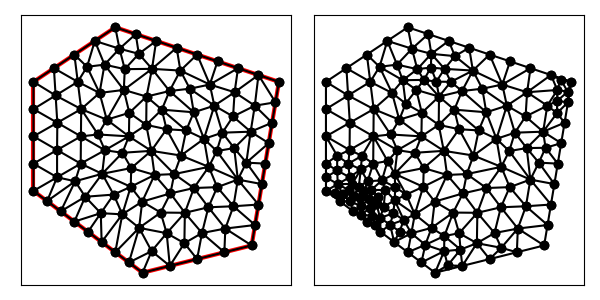

The table this chart was drawn from, first rows:
1.400000000000000000e+01, 1.200000000000000000e+01, 8.000000000000000000e+00, 1.400000000000000000e+01, 5.000000000000000000e+00, 1.200000000000000000e+01, 5.000000000000000000e+00, 8.000000000000000000e+00, 9.000000000000000000e+00, 5.000000000000000000e+00, 1.300000000000000000e+01, 6.000000000000000000e+00, 6.741071428571428825e+00, 1.000000000000000000e+01, 5.875000000000000000e+00, 1.050000000000000000e+01, 5.866071428571428825e+00, 9.500000000000000000e+00, 6.160714285714285587e+00, 1.000000000000000000e+01, 0.000000000000000000e+00, 4.581187013976765199e-01
1.400000000000000000e+01, 1.200000000000000000e+01, 8.000000000000000000e+00, 1.400000000000000000e+01, 5.000000000000000000e+00, 1.200000000000000000e+01, 5.000000000000000000e+00, 8.000000000000000000e+00, 9.000000000000000000e+00, 5.000000000000000000e+00, 1.300000000000000000e+01, 6.000000000000000000e+00, 6.625000000000000000e+00, 1.200000000000000000e+01, 6.500000000000000000e+00, 1.300000000000000000e+01, 5.750000000000000000e+00, 1.250000000000000000e+01, 6.291666666666666963e+00, 1.250000000000000000e+01, 1.000000000000000000e+00, 5.000000000000000000e-01
1.400000000000000000e+01, 1.200000000000000000e+01, 8.000000000000000000e+00, 1.400000000000000000e+01, 5.000000000000000000e+00, 1.200000000000000000e+01, 5.000000000000000000e+00, 8.000000000000000000e+00, 9.000000000000000000e+00, 5.000000000000000000e+00, 1.300000000000000000e+01, 6.000000000000000000e+00, 1.025000000000000000e+01, 1.325000000000000000e+01, 9.500000000000000000e+00, 1.350000000000000000e+01, 9.346830943267370628e+00, 1.247550918214471416e+01, 9.698943647755790209e+00, 1.307516972738157079e+01, 1.000000000000000000e+00, 2.574612036884659227e-01
1.400000000000000000e+01, 1.200000000000000000e+01, 8.000000000000000000e+00, 1.400000000000000000e+01, 5.000000000000000000e+00, 1.200000000000000000e+01, 5.000000000000000000e+00, 8.000000000000000000e+00, 9.000000000000000000e+00, 5.000000000000000000e+00, 1.300000000000000000e+01, 6.000000000000000000e+00, 5.000000000000000000e+00, 9.000000000000000000e+00, 5.866094440353460726e+00, 8.499960140306122014e+00, 5.866071428571428825e+00, 9.500000000000000000e+00, 5.577388622974962296e+00, 8.999986713435374597e+00, 1.000000000000000000e+00, 1.396511007815567640e-01
1.400000000000000000e+01, 1.200000000000000000e+01, 8.000000000000000000e+00, 1.400000000000000000e+01, 5.000000000000000000e+00, 1.200000000000000000e+01, 5.000000000000000000e+00, 8.000000000000000000e+00, 9.000000000000000000e+00, 5.000000000000000000e+00, 1.300000000000000000e+01, 6.000000000000000000e+00, 8.500000000000000000e+00, 1.000000000000000000e+01, 7.688633241758241255e+00, 1.061135817307692264e+01, 7.367423601615924689e+00, 1.006920444328475561e+01, 7.852018947791388648e+00, 1.022685420545389157e+01, 0.000000000000000000e+00, 4.841339844278482185e-01
1.400000000000000000e+01, 1.200000000000000000e+01, 8.000000000000000000e+00, 1.400000000000000000e+01, 5.000000000000000000e+00, 1.200000000000000000e+01, 5.000000000000000000e+00, 8.000000000000000000e+00, 9.000000000000000000e+00, 5.000000000000000000e+00, 1.300000000000000000e+01, 6.000000000000000000e+00, 5.812500000000000000e+00, 1.150000000000000000e+01, 6.750000000000000000e+00, 1.100000000000000000e+01, 6.625000000000000000e+00, 1.200000000000000000e+01, 6.395833333333333037e+00, 1.150000000000000000e+01, 0.000000000000000000e+00, 4.648519875128418466e-01
1.400000000000000000e+01, 1.200000000000000000e+01, 8.000000000000000000e+00, 1.400000000000000000e+01, 5.000000000000000000e+00, 1.200000000000000000e+01, 5.000000000000000000e+00, 8.000000000000000000e+00, 9.000000000000000000e+00, 5.000000000000000000e+00, 1.300000000000000000e+01, 6.000000000000000000e+00, 6.625000000000000000e+00, 1.200000000000000000e+01, 5.750000000000000000e+00, 1.250000000000000000e+01, 5.812500000000000000e+00, 1.150000000000000000e+01, 6.062500000000000000e+00, 1.200000000000000000e+01, 1.000000000000000000e+00, 4.648519875128418466e-01
1.400000000000000000e+01, 1.200000000000000000e+01, 8.000000000000000000e+00, 1.400000000000000000e+01, 5.000000000000000000e+00, 1.200000000000000000e+01, 5.000000000000000000e+00, 8.000000000000000000e+00, 9.000000000000000000e+00, 5.000000000000000000e+00, 1.300000000000000000e+01, 6.000000000000000000e+00, 7.605769230769230838e+00, 1.263040865384615330e+01, 6.964318947181850739e+00, 1.255022736839773145e+01, 7.423076923076923350e+00, 1.159194711538461497e+01, 7.331055033676001642e+00, 1.225752771254283324e+01, 0.000000000000000000e+00, 4.576592593172986168e-01
1.400000000000000000e+01, 1.200000000000000000e+01, 8.000000000000000000e+00, 1.400000000000000000e+01, 5.000000000000000000e+00, 1.200000000000000000e+01, 5.000000000000000000e+00, 8.000000000000000000e+00, 9.000000000000000000e+00, 5.000000000000000000e+00, 1.300000000000000000e+01, 6.000000000000000000e+00, 1.040868099498217347e+01, 9.296875424020040413e+00, 1.016284989115755444e+01, 8.617208180099170889e+00, 1.142854992390057767e+01, 8.882018544587158004e+00, 1.066669360334676675e+01, 8.932034049568789769e+00, 0.000000000000000000e+00, 5.000000000000000000e-01
1.400000000000000000e+01, 1.200000000000000000e+01, 8.000000000000000000e+00, 1.400000000000000000e+01, 5.000000000000000000e+00, 1.200000000000000000e+01, 5.000000000000000000e+00, 8.000000000000000000e+00, 9.000000000000000000e+00, 5.000000000000000000e+00, 1.300000000000000000e+01, 6.000000000000000000e+00, 1.100000000000000000e+01, 1.300000000000000000e+01, 1.038738356105764638e+01, 1.241215068317293735e+01, 1.146679869319080147e+01, 1.190039607957240619e+01, 1.095139408474948262e+01, 1.243751558758178000e+01, 1.000000000000000000e+00, 5.000000000000000000e-01
1.400000000000000000e+01, 1.200000000000000000e+01, 8.000000000000000000e+00, 1.400000000000000000e+01, 5.000000000000000000e+00, 1.200000000000000000e+01, 5.000000000000000000e+00, 8.000000000000000000e+00, 9.000000000000000000e+00, 5.000000000000000000e+00, 1.300000000000000000e+01, 6.000000000000000000e+00, 7.423076923076923350e+00, 1.159194711538461497e+01, 6.625000000000000000e+00, 1.200000000000000000e+01, 6.750000000000000000e+00, 1.100000000000000000e+01, 6.932692307692307487e+00, 1.153064903846153832e+01, 0.000000000000000000e+00, 5.000000000000000000e-01
1.400000000000000000e+01, 1.200000000000000000e+01, 8.000000000000000000e+00, 1.400000000000000000e+01, 5.000000000000000000e+00, 1.200000000000000000e+01, 5.000000000000000000e+00, 8.000000000000000000e+00, 9.000000000000000000e+00, 5.000000000000000000e+00, 1.300000000000000000e+01, 6.000000000000000000e+00, 6.625000000000000000e+00, 1.200000000000000000e+01, 6.964318947181850739e+00, 1.255022736839773145e+01, 6.500000000000000000e+00, 1.300000000000000000e+01, 6.696439649060617505e+00, 1.251674245613257597e+01, 1.000000000000000000e+00, 4.576592593172986168e-01
1.400000000000000000e+01, 1.200000000000000000e+01, 8.000000000000000000e+00, 1.400000000000000000e+01, 5.000000000000000000e+00, 1.200000000000000000e+01, 5.000000000000000000e+00, 8.000000000000000000e+00, 9.000000000000000000e+00, 5.000000000000000000e+00, 1.300000000000000000e+01, 6.000000000000000000e+00, 7.688633241758241255e+00, 1.061135817307692264e+01, 8.312500000000000000e+00, 1.170312500000000000e+01, 7.423076923076923350e+00, 1.159194711538461497e+01, 7.808070054945054572e+00, 1.130214342948717920e+01, 0.000000000000000000e+00, 4.503895642636377428e-01
1.400000000000000000e+01, 1.200000000000000000e+01, 8.000000000000000000e+00, 1.400000000000000000e+01, 5.000000000000000000e+00, 1.200000000000000000e+01, 5.000000000000000000e+00, 8.000000000000000000e+00, 9.000000000000000000e+00, 5.000000000000000000e+00, 1.300000000000000000e+01, 6.000000000000000000e+00, 5.812500000000000000e+00, 1.150000000000000000e+01, 5.750000000000000000e+00, 1.250000000000000000e+01, 5.000000000000000000e+00, 1.200000000000000000e+01, 5.520833333333333037e+00, 1.200000000000000000e+01, 1.000000000000000000e+00, 4.648519875128418466e-01
1.400000000000000000e+01, 1.200000000000000000e+01, 8.000000000000000000e+00, 1.400000000000000000e+01, 5.000000000000000000e+00, 1.200000000000000000e+01, 5.000000000000000000e+00, 8.000000000000000000e+00, 9.000000000000000000e+00, 5.000000000000000000e+00, 1.300000000000000000e+01, 6.000000000000000000e+00, 8.261270572281402380e+00, 9.397998333343569044e+00, 7.519213219473006582e+00, 8.627070070800662904e+00, 8.585138937704334339e+00, 8.837189071477961733e+00, 8.121874243152914730e+00, 8.954085825207398486e+00, 0.000000000000000000e+00, 4.046726772672126771e-01
1.400000000000000000e+01, 1.200000000000000000e+01, 8.000000000000000000e+00, 1.400000000000000000e+01, 5.000000000000000000e+00, 1.200000000000000000e+01, 5.000000000000000000e+00, 8.000000000000000000e+00, 9.000000000000000000e+00, 5.000000000000000000e+00, 1.300000000000000000e+01, 6.000000000000000000e+00, 8.500000000000000000e+00, 1.000000000000000000e+01, 7.367423601615924689e+00, 1.006920444328475561e+01, 7.620535714285714413e+00, 9.492107780612244028e+00, 7.829319771967213626e+00, 9.853770741298999880e+00, 0.000000000000000000e+00, 4.841339844278482185e-01
1.400000000000000000e+01, 1.200000000000000000e+01, 8.000000000000000000e+00, 1.400000000000000000e+01, 5.000000000000000000e+00, 1.200000000000000000e+01, 5.000000000000000000e+00, 8.000000000000000000e+00, 9.000000000000000000e+00, 5.000000000000000000e+00, 1.300000000000000000e+01, 6.000000000000000000e+00, 8.514625364869504054e+00, 1.086349373282967079e+01, 8.312500000000000000e+00, 1.170312500000000000e+01, 7.688633241758241255e+00, 1.061135817307692264e+01, 8.171919535542579993e+00, 1.105932563530219603e+01, 0.000000000000000000e+00, 4.503895642636377428e-01
1.400000000000000000e+01, 1.200000000000000000e+01, 8.000000000000000000e+00, 1.400000000000000000e+01, 5.000000000000000000e+00, 1.200000000000000000e+01, 5.000000000000000000e+00, 8.000000000000000000e+00, 9.000000000000000000e+00, 5.000000000000000000e+00, 1.300000000000000000e+01, 6.000000000000000000e+00, 5.875000000000000000e+00, 1.050000000000000000e+01, 6.750000000000000000e+00, 1.100000000000000000e+01, 5.812500000000000000e+00, 1.150000000000000000e+01, 6.145833333333333037e+00, 1.100000000000000000e+01, 0.000000000000000000e+00, 4.648519875128418466e-01
1.400000000000000000e+01, 1.200000000000000000e+01, 8.000000000000000000e+00, 1.400000000000000000e+01, 5.000000000000000000e+00, 1.200000000000000000e+01, 5.000000000000000000e+00, 8.000000000000000000e+00, 9.000000000000000000e+00, 5.000000000000000000e+00, 1.300000000000000000e+01, 6.000000000000000000e+00, 8.348965960761001170e+00, 1.246387743104662071e+01, 8.154650069231282217e+00, 1.321395020769384665e+01, 7.605769230769230838e+00, 1.263040865384615330e+01, 8.036461753587170520e+00, 1.276941209752887296e+01, 0.000000000000000000e+00, 5.000000000000000000e-01
1.400000000000000000e+01, 1.200000000000000000e+01, 8.000000000000000000e+00, 1.400000000000000000e+01, 5.000000000000000000e+00, 1.200000000000000000e+01, 5.000000000000000000e+00, 8.000000000000000000e+00, 9.000000000000000000e+00, 5.000000000000000000e+00, 1.300000000000000000e+01, 6.000000000000000000e+00, 5.000000000000000000e+00, 1.000000000000000000e+01, 5.866071428571428825e+00, 9.500000000000000000e+00, 5.875000000000000000e+00, 1.050000000000000000e+01, 5.580357142857143238e+00, 1.000000000000000000e+01, 1.000000000000000000e+00, 4.581187013976765199e-01
1.400000000000000000e+01, 1.200000000000000000e+01, 8.000000000000000000e+00, 1.400000000000000000e+01, 5.000000000000000000e+00, 1.200000000000000000e+01, 5.000000000000000000e+00, 8.000000000000000000e+00, 9.000000000000000000e+00, 5.000000000000000000e+00, 1.300000000000000000e+01, 6.000000000000000000e+00, 5.000000000000000000e+00, 1.100000000000000000e+01, 5.000000000000000000e+00, 1.000000000000000000e+01, 5.875000000000000000e+00, 1.050000000000000000e+01, 5.291666666666666963e+00, 1.050000000000000000e+01, 1.000000000000000000e+00, 5.000000000000000000e-01
1.400000000000000000e+01, 1.200000000000000000e+01, 8.000000000000000000e+00, 1.400000000000000000e+01, 5.000000000000000000e+00, 1.200000000000000000e+01, 5.000000000000000000e+00, 8.000000000000000000e+00, 9.000000000000000000e+00, 5.000000000000000000e+00, 1.300000000000000000e+01, 6.000000000000000000e+00, 5.000000000000000000e+00, 1.100000000000000000e+01, 5.875000000000000000e+00, 1.050000000000000000e+01, 5.812500000000000000e+00, 1.150000000000000000e+01, 5.562500000000000000e+00, 1.100000000000000000e+01, 1.000000000000000000e+00, 4.648519875128418466e-01
1.400000000000000000e+01, 1.200000000000000000e+01, 8.000000000000000000e+00, 1.400000000000000000e+01, 5.000000000000000000e+00, 1.200000000000000000e+01, 5.000000000000000000e+00, 8.000000000000000000e+00, 9.000000000000000000e+00, 5.000000000000000000e+00, 1.300000000000000000e+01, 6.000000000000000000e+00, 5.000000000000000000e+00, 1.200000000000000000e+01, 5.000000000000000000e+00, 1.100000000000000000e+01, 5.812500000000000000e+00, 1.150000000000000000e+01, 5.270833333333333037e+00, 1.150000000000000000e+01, 1.000000000000000000e+00, 4.648519875128418466e-01
1.400000000000000000e+01, 1.200000000000000000e+01, 8.000000000000000000e+00, 1.400000000000000000e+01, 5.000000000000000000e+00, 1.200000000000000000e+01, 5.000000000000000000e+00, 8.000000000000000000e+00, 9.000000000000000000e+00, 5.000000000000000000e+00, 1.300000000000000000e+01, 6.000000000000000000e+00, 8.862963944353579038e+00, 1.302590954801177325e+01, 8.348965960761001170e+00, 1.246387743104662071e+01, 9.346830943267370628e+00, 1.247550918214471416e+01, 8.852920282793983020e+00, 1.265509872040103545e+01, 0.000000000000000000e+00, 2.574612036884659227e-01
1.400000000000000000e+01, 1.200000000000000000e+01, 8.000000000000000000e+00, 1.400000000000000000e+01, 5.000000000000000000e+00, 1.200000000000000000e+01, 5.000000000000000000e+00, 8.000000000000000000e+00, 9.000000000000000000e+00, 5.000000000000000000e+00, 1.300000000000000000e+01, 6.000000000000000000e+00, 6.500000000000000000e+00, 1.300000000000000000e+01, 6.964318947181850739e+00, 1.255022736839773145e+01, 7.250000000000000000e+00, 1.350000000000000000e+01, 6.904772982393950542e+00, 1.301674245613257597e+01, 1.000000000000000000e+00, 4.576592593172986168e-01
1.400000000000000000e+01, 1.200000000000000000e+01, 8.000000000000000000e+00, 1.400000000000000000e+01, 5.000000000000000000e+00, 1.200000000000000000e+01, 5.000000000000000000e+00, 8.000000000000000000e+00, 9.000000000000000000e+00, 5.000000000000000000e+00, 1.300000000000000000e+01, 6.000000000000000000e+00, 7.688633241758241255e+00, 1.061135817307692264e+01, 7.423076923076923350e+00, 1.159194711538461497e+01, 6.750000000000000000e+00, 1.100000000000000000e+01, 7.287236721611722423e+00, 1.106776842948717920e+01, 0.000000000000000000e+00, 5.000000000000000000e-01
1.400000000000000000e+01, 1.200000000000000000e+01, 8.000000000000000000e+00, 1.400000000000000000e+01, 5.000000000000000000e+00, 1.200000000000000000e+01, 5.000000000000000000e+00, 8.000000000000000000e+00, 9.000000000000000000e+00, 5.000000000000000000e+00, 1.300000000000000000e+01, 6.000000000000000000e+00, 7.605769230769230838e+00, 1.263040865384615330e+01, 7.423076923076923350e+00, 1.159194711538461497e+01, 8.312500000000000000e+00, 1.170312500000000000e+01, 7.780448717948718063e+00, 1.197516025641025550e+01, 0.000000000000000000e+00, 4.503895642636377428e-01
1.400000000000000000e+01, 1.200000000000000000e+01, 8.000000000000000000e+00, 1.400000000000000000e+01, 5.000000000000000000e+00, 1.200000000000000000e+01, 5.000000000000000000e+00, 8.000000000000000000e+00, 9.000000000000000000e+00, 5.000000000000000000e+00, 1.300000000000000000e+01, 6.000000000000000000e+00, 6.741071428571428825e+00, 1.000000000000000000e+01, 6.750000000000000000e+00, 1.100000000000000000e+01, 5.875000000000000000e+00, 1.050000000000000000e+01, 6.455357142857143238e+00, 1.050000000000000000e+01, 0.000000000000000000e+00, 5.000000000000000000e-01
1.400000000000000000e+01, 1.200000000000000000e+01, 8.000000000000000000e+00, 1.400000000000000000e+01, 5.000000000000000000e+00, 1.200000000000000000e+01, 5.000000000000000000e+00, 8.000000000000000000e+00, 9.000000000000000000e+00, 5.000000000000000000e+00, 1.300000000000000000e+01, 6.000000000000000000e+00, 7.688633241758241255e+00, 1.061135817307692264e+01, 8.500000000000000000e+00, 1.000000000000000000e+01, 8.514625364869504054e+00, 1.086349373282967079e+01, 8.234419535542579993e+00, 1.049161730196886388e+01, 0.000000000000000000e+00, 5.000000000000000000e-01
1.400000000000000000e+01, 1.200000000000000000e+01, 8.000000000000000000e+00, 1.400000000000000000e+01, 5.000000000000000000e+00, 1.200000000000000000e+01, 5.000000000000000000e+00, 8.000000000000000000e+00, 9.000000000000000000e+00, 5.000000000000000000e+00, 1.300000000000000000e+01, 6.000000000000000000e+00, 5.866094440353460726e+00, 8.499960140306122014e+00, 5.000000000000000000e+00, 9.000000000000000000e+00, 5.000000000000000000e+00, 8.000000000000000000e+00, 5.288698146784486909e+00, 8.499986713435374597e+00, 1.000000000000000000e+00, 1.396511007815567640e-01
1.400000000000000000e+01, 1.200000000000000000e+01, 8.000000000000000000e+00, 1.400000000000000000e+01, 5.000000000000000000e+00, 1.200000000000000000e+01, 5.000000000000000000e+00, 8.000000000000000000e+00, 9.000000000000000000e+00, 5.000000000000000000e+00, 1.300000000000000000e+01, 6.000000000000000000e+00, 6.741071428571428825e+00, 1.000000000000000000e+01, 5.866071428571428825e+00, 9.500000000000000000e+00, 6.732142857142856762e+00, 9.000000000000000000e+00, 6.446428571428572063e+00, 9.500000000000000000e+00, 0.000000000000000000e+00, 3.105660989347567291e-01
1.400000000000000000e+01, 1.200000000000000000e+01, 8.000000000000000000e+00, 1.400000000000000000e+01, 5.000000000000000000e+00, 1.200000000000000000e+01, 5.000000000000000000e+00, 8.000000000000000000e+00, 9.000000000000000000e+00, 5.000000000000000000e+00, 1.300000000000000000e+01, 6.000000000000000000e+00, 6.741071428571428825e+00, 1.000000000000000000e+01, 6.732142857142856762e+00, 9.000000000000000000e+00, 7.620535714285714413e+00, 9.492107780612244028e+00, 7.031250000000000000e+00, 9.497369260204081343e+00, 0.000000000000000000e+00, 3.105660989347567291e-01
1.400000000000000000e+01, 1.200000000000000000e+01, 8.000000000000000000e+00, 1.400000000000000000e+01, 5.000000000000000000e+00, 1.200000000000000000e+01, 5.000000000000000000e+00, 8.000000000000000000e+00, 9.000000000000000000e+00, 5.000000000000000000e+00, 1.300000000000000000e+01, 6.000000000000000000e+00, 6.750000000000000000e+00, 1.100000000000000000e+01, 6.741071428571428825e+00, 1.000000000000000000e+01, 7.367423601615924689e+00, 1.006920444328475561e+01, 6.952831676729117838e+00, 1.035640148109491854e+01, 0.000000000000000000e+00, 4.841339844278482185e-01
1.400000000000000000e+01, 1.200000000000000000e+01, 8.000000000000000000e+00, 1.400000000000000000e+01, 5.000000000000000000e+00, 1.200000000000000000e+01, 5.000000000000000000e+00, 8.000000000000000000e+00, 9.000000000000000000e+00, 5.000000000000000000e+00, 1.300000000000000000e+01, 6.000000000000000000e+00, 7.423076923076923350e+00, 1.159194711538461497e+01, 6.964318947181850739e+00, 1.255022736839773145e+01, 6.625000000000000000e+00, 1.200000000000000000e+01, 7.004131956752924992e+00, 1.204739149459411607e+01, 0.000000000000000000e+00, 4.576592593172986168e-01
1.400000000000000000e+01, 1.200000000000000000e+01, 8.000000000000000000e+00, 1.400000000000000000e+01, 5.000000000000000000e+00, 1.200000000000000000e+01, 5.000000000000000000e+00, 8.000000000000000000e+00, 9.000000000000000000e+00, 5.000000000000000000e+00, 1.300000000000000000e+01, 6.000000000000000000e+00, 7.250000000000000000e+00, 1.350000000000000000e+01, 6.964318947181850739e+00, 1.255022736839773145e+01, 7.605769230769230838e+00, 1.263040865384615330e+01, 7.273362725983694155e+00, 1.289354534074796277e+01, 1.000000000000000000e+00, 4.576592593172986168e-01
1.400000000000000000e+01, 1.200000000000000000e+01, 8.000000000000000000e+00, 1.400000000000000000e+01, 5.000000000000000000e+00, 1.200000000000000000e+01, 5.000000000000000000e+00, 8.000000000000000000e+00, 9.000000000000000000e+00, 5.000000000000000000e+00, 1.300000000000000000e+01, 6.000000000000000000e+00, 9.134646542241689815e+00, 1.042112144292206288e+01, 9.706798500230899407e+00, 1.098019949556169728e+01, 9.145216871741231657e+00, 1.145944128974145038e+01, 9.328887304737939701e+00, 1.095358740940840470e+01, 0.000000000000000000e+00, 5.000000000000000000e-01
1.400000000000000000e+01, 1.200000000000000000e+01, 8.000000000000000000e+00, 1.400000000000000000e+01, 5.000000000000000000e+00, 1.200000000000000000e+01, 5.000000000000000000e+00, 8.000000000000000000e+00, 9.000000000000000000e+00, 5.000000000000000000e+00, 1.300000000000000000e+01, 6.000000000000000000e+00, 8.312500000000000000e+00, 1.170312500000000000e+01, 9.145216871741231657e+00, 1.145944128974145038e+01, 9.346830943267370628e+00, 1.247550918214471416e+01, 8.934849271669534687e+00, 1.187935849062871974e+01, 0.000000000000000000e+00, 2.574612036884659227e-01
1.400000000000000000e+01, 1.200000000000000000e+01, 8.000000000000000000e+00, 1.400000000000000000e+01, 5.000000000000000000e+00, 1.200000000000000000e+01, 5.000000000000000000e+00, 8.000000000000000000e+00, 9.000000000000000000e+00, 5.000000000000000000e+00, 1.300000000000000000e+01, 6.000000000000000000e+00, 8.154650069231282217e+00, 1.321395020769384665e+01, 7.250000000000000000e+00, 1.350000000000000000e+01, 7.605769230769230838e+00, 1.263040865384615330e+01, 7.670139766666838277e+00, 1.311478628718000117e+01, 1.000000000000000000e+00, 5.000000000000000000e-01
1.400000000000000000e+01, 1.200000000000000000e+01, 8.000000000000000000e+00, 1.400000000000000000e+01, 5.000000000000000000e+00, 1.200000000000000000e+01, 5.000000000000000000e+00, 8.000000000000000000e+00, 9.000000000000000000e+00, 5.000000000000000000e+00, 1.300000000000000000e+01, 6.000000000000000000e+00, 8.312500000000000000e+00, 1.170312500000000000e+01, 8.514625364869504054e+00, 1.086349373282967079e+01, 9.145216871741231657e+00, 1.145944128974145038e+01, 8.657447412203579162e+00, 1.134202000752370765e+01, 0.000000000000000000e+00, 4.503895642636377428e-01
1.400000000000000000e+01, 1.200000000000000000e+01, 8.000000000000000000e+00, 1.400000000000000000e+01, 5.000000000000000000e+00, 1.200000000000000000e+01, 5.000000000000000000e+00, 8.000000000000000000e+00, 9.000000000000000000e+00, 5.000000000000000000e+00, 1.300000000000000000e+01, 6.000000000000000000e+00, 9.706798500230899407e+00, 1.098019949556169728e+01, 9.988758820272682470e+00, 1.166250807726624572e+01, 9.145216871741231657e+00, 1.145944128974145038e+01, 9.613591397414937845e+00, 1.136738295418979838e+01, 0.000000000000000000e+00, 4.571125431999235600e-01
1.400000000000000000e+01, 1.200000000000000000e+01, 8.000000000000000000e+00, 1.400000000000000000e+01, 5.000000000000000000e+00, 1.200000000000000000e+01, 5.000000000000000000e+00, 8.000000000000000000e+00, 9.000000000000000000e+00, 5.000000000000000000e+00, 1.300000000000000000e+01, 6.000000000000000000e+00, 1.375000000000000000e+01, 1.050000000000000000e+01, 1.311614118684587282e+01, 1.112462011612535662e+01, 1.296387336800597012e+01, 1.017181951411816421e+01, 1.327667151828394765e+01, 1.059881321008117361e+01, 0.000000000000000000e+00, 2.803891379157590902e-01
1.400000000000000000e+01, 1.200000000000000000e+01, 8.000000000000000000e+00, 1.400000000000000000e+01, 5.000000000000000000e+00, 1.200000000000000000e+01, 5.000000000000000000e+00, 8.000000000000000000e+00, 9.000000000000000000e+00, 5.000000000000000000e+00, 1.300000000000000000e+01, 6.000000000000000000e+00, 1.311614118684587282e+01, 1.112462011612535662e+01, 1.325000000000000000e+01, 1.225000000000000000e+01, 1.237541049260116210e+01, 1.161781918656787127e+01, 1.291385055981567831e+01, 1.166414643423107655e+01, 1.000000000000000000e+00, 5.000000000000000000e-01
1.400000000000000000e+01, 1.200000000000000000e+01, 8.000000000000000000e+00, 1.400000000000000000e+01, 5.000000000000000000e+00, 1.200000000000000000e+01, 5.000000000000000000e+00, 8.000000000000000000e+00, 9.000000000000000000e+00, 5.000000000000000000e+00, 1.300000000000000000e+01, 6.000000000000000000e+00, 9.134646542241689815e+00, 1.042112144292206288e+01, 8.514625364869504054e+00, 1.086349373282967079e+01, 8.500000000000000000e+00, 1.000000000000000000e+01, 8.716423969037064623e+00, 1.042820505858391122e+01, 0.000000000000000000e+00, 5.000000000000000000e-01
1.400000000000000000e+01, 1.200000000000000000e+01, 8.000000000000000000e+00, 1.400000000000000000e+01, 5.000000000000000000e+00, 1.200000000000000000e+01, 5.000000000000000000e+00, 8.000000000000000000e+00, 9.000000000000000000e+00, 5.000000000000000000e+00, 1.300000000000000000e+01, 6.000000000000000000e+00, 9.346830943267370628e+00, 1.247550918214471416e+01, 9.145216871741231657e+00, 1.145944128974145038e+01, 9.988758820272682470e+00, 1.166250807726624572e+01, 9.493602211760428844e+00, 1.186581951638413557e+01, 0.000000000000000000e+00, 2.574612036884659227e-01
1.400000000000000000e+01, 1.200000000000000000e+01, 8.000000000000000000e+00, 1.400000000000000000e+01, 5.000000000000000000e+00, 1.200000000000000000e+01, 5.000000000000000000e+00, 8.000000000000000000e+00, 9.000000000000000000e+00, 5.000000000000000000e+00, 1.300000000000000000e+01, 6.000000000000000000e+00, 7.620535714285714413e+00, 9.492107780612244028e+00, 8.261270572281402380e+00, 9.397998333343569044e+00, 8.500000000000000000e+00, 1.000000000000000000e+01, 8.127268762189038043e+00, 9.630035371318603765e+00, 0.000000000000000000e+00, 4.600213415951252549e-01
1.400000000000000000e+01, 1.200000000000000000e+01, 8.000000000000000000e+00, 1.400000000000000000e+01, 5.000000000000000000e+00, 1.200000000000000000e+01, 5.000000000000000000e+00, 8.000000000000000000e+00, 9.000000000000000000e+00, 5.000000000000000000e+00, 1.300000000000000000e+01, 6.000000000000000000e+00, 1.163294892935577174e+01, 1.112535968564939992e+01, 1.237541049260116210e+01, 1.161781918656787127e+01, 1.146679869319080147e+01, 1.190039607957240619e+01, 1.182505270504924511e+01, 1.154785831726322520e+01, 0.000000000000000000e+00, 5.000000000000000000e-01
1.400000000000000000e+01, 1.200000000000000000e+01, 8.000000000000000000e+00, 1.400000000000000000e+01, 5.000000000000000000e+00, 1.200000000000000000e+01, 5.000000000000000000e+00, 8.000000000000000000e+00, 9.000000000000000000e+00, 5.000000000000000000e+00, 1.300000000000000000e+01, 6.000000000000000000e+00, 9.346830943267370628e+00, 1.247550918214471416e+01, 1.038738356105764638e+01, 1.241215068317293735e+01, 1.025000000000000000e+01, 1.325000000000000000e+01, 9.994738168108339593e+00, 1.271255328843921717e+01, 1.000000000000000000e+00, 2.574612036884659227e-01
1.400000000000000000e+01, 1.200000000000000000e+01, 8.000000000000000000e+00, 1.400000000000000000e+01, 5.000000000000000000e+00, 1.200000000000000000e+01, 5.000000000000000000e+00, 8.000000000000000000e+00, 9.000000000000000000e+00, 5.000000000000000000e+00, 1.300000000000000000e+01, 6.000000000000000000e+00, 8.000000000000000000e+00, 1.400000000000000000e+01, 8.154650069231282217e+00, 1.321395020769384665e+01, 8.750000000000000000e+00, 1.375000000000000000e+01, 8.301550023077092888e+00, 1.365465006923128222e+01, 1.000000000000000000e+00, 5.000000000000000000e-01
1.400000000000000000e+01, 1.200000000000000000e+01, 8.000000000000000000e+00, 1.400000000000000000e+01, 5.000000000000000000e+00, 1.200000000000000000e+01, 5.000000000000000000e+00, 8.000000000000000000e+00, 9.000000000000000000e+00, 5.000000000000000000e+00, 1.300000000000000000e+01, 6.000000000000000000e+00, 9.134646542241689815e+00, 1.042112144292206288e+01, 9.145216871741231657e+00, 1.145944128974145038e+01, 8.514625364869504054e+00, 1.086349373282967079e+01, 8.931496259617475175e+00, 1.091468548849772979e+01, 0.000000000000000000e+00, 5.000000000000000000e-01
1.400000000000000000e+01, 1.200000000000000000e+01, 8.000000000000000000e+00, 1.400000000000000000e+01, 5.000000000000000000e+00, 1.200000000000000000e+01, 5.000000000000000000e+00, 8.000000000000000000e+00, 9.000000000000000000e+00, 5.000000000000000000e+00, 1.300000000000000000e+01, 6.000000000000000000e+00, 9.879587530795451045e+00, 1.026243172416046079e+01, 1.059962129930244679e+01, 1.021714366055515022e+01, 9.706798500230899407e+00, 1.098019949556169728e+01, 1.006200244344293182e+01, 1.048659162675910217e+01, 0.000000000000000000e+00, 5.000000000000000000e-01
1.400000000000000000e+01, 1.200000000000000000e+01, 8.000000000000000000e+00, 1.400000000000000000e+01, 5.000000000000000000e+00, 1.200000000000000000e+01, 5.000000000000000000e+00, 8.000000000000000000e+00, 9.000000000000000000e+00, 5.000000000000000000e+00, 1.300000000000000000e+01, 6.000000000000000000e+00, 8.500000000000000000e+00, 1.000000000000000000e+01, 8.261270572281402380e+00, 9.397998333343569044e+00, 9.321218637103424243e+00, 9.469109226691742265e+00, 8.694163069794942800e+00, 9.622369186678437103e+00, 0.000000000000000000e+00, 4.600213415951252549e-01
1.400000000000000000e+01, 1.200000000000000000e+01, 8.000000000000000000e+00, 1.400000000000000000e+01, 5.000000000000000000e+00, 1.200000000000000000e+01, 5.000000000000000000e+00, 8.000000000000000000e+00, 9.000000000000000000e+00, 5.000000000000000000e+00, 1.300000000000000000e+01, 6.000000000000000000e+00, 9.706798500230899407e+00, 1.098019949556169728e+01, 9.134646542241689815e+00, 1.042112144292206288e+01, 9.879587530795451045e+00, 1.026243172416046079e+01, 9.573677524422679497e+00, 1.055458422088140757e+01, 0.000000000000000000e+00, 5.000000000000000000e-01
1.400000000000000000e+01, 1.200000000000000000e+01, 8.000000000000000000e+00, 1.400000000000000000e+01, 5.000000000000000000e+00, 1.200000000000000000e+01, 5.000000000000000000e+00, 8.000000000000000000e+00, 9.000000000000000000e+00, 5.000000000000000000e+00, 1.300000000000000000e+01, 6.000000000000000000e+00, 6.898433459938684287e+00, 7.785378278516983386e+00, 6.528112217957938945e+00, 8.353372651315504882e+00, 6.000000000000000000e+00, 7.250000000000000000e+00, 6.475515225965541077e+00, 7.796250309944163348e+00, 0.000000000000000000e+00, 7.096234639433801616e-02
1.400000000000000000e+01, 1.200000000000000000e+01, 8.000000000000000000e+00, 1.400000000000000000e+01, 5.000000000000000000e+00, 1.200000000000000000e+01, 5.000000000000000000e+00, 8.000000000000000000e+00, 9.000000000000000000e+00, 5.000000000000000000e+00, 1.300000000000000000e+01, 6.000000000000000000e+00, 5.866071428571428825e+00, 9.500000000000000000e+00, 5.000000000000000000e+00, 1.000000000000000000e+01, 5.000000000000000000e+00, 9.000000000000000000e+00, 5.288690476190476275e+00, 9.500000000000000000e+00, 1.000000000000000000e+00, 4.581187013976765199e-01
1.400000000000000000e+01, 1.200000000000000000e+01, 8.000000000000000000e+00, 1.400000000000000000e+01, 5.000000000000000000e+00, 1.200000000000000000e+01, 5.000000000000000000e+00, 8.000000000000000000e+00, 9.000000000000000000e+00, 5.000000000000000000e+00, 1.300000000000000000e+01, 6.000000000000000000e+00, 5.866071428571428825e+00, 9.500000000000000000e+00, 5.866094440353460726e+00, 8.499960140306122014e+00, 6.732142857142856762e+00, 9.000000000000000000e+00, 6.154769575355914846e+00, 8.999986713435374597e+00, 0.000000000000000000e+00, 1.396511007815567640e-01
1.400000000000000000e+01, 1.200000000000000000e+01, 8.000000000000000000e+00, 1.400000000000000000e+01, 5.000000000000000000e+00, 1.200000000000000000e+01, 5.000000000000000000e+00, 8.000000000000000000e+00, 9.000000000000000000e+00, 5.000000000000000000e+00, 1.300000000000000000e+01, 6.000000000000000000e+00, 7.620535714285714413e+00, 9.492107780612244028e+00, 6.732142857142856762e+00, 9.000000000000000000e+00, 7.519213219473006582e+00, 8.627070070800662904e+00, 7.290630596967193178e+00, 9.039725950470968385e+00, 0.000000000000000000e+00, 3.105660989347567291e-01
1.400000000000000000e+01, 1.200000000000000000e+01, 8.000000000000000000e+00, 1.400000000000000000e+01, 5.000000000000000000e+00, 1.200000000000000000e+01, 5.000000000000000000e+00, 8.000000000000000000e+00, 9.000000000000000000e+00, 5.000000000000000000e+00, 1.300000000000000000e+01, 6.000000000000000000e+00, 1.175000000000000000e+01, 1.275000000000000000e+01, 1.100000000000000000e+01, 1.300000000000000000e+01, 1.146679869319080147e+01, 1.190039607957240619e+01, 1.140559956439693501e+01, 1.255013202652413362e+01, 1.000000000000000000e+00, 5.000000000000000000e-01
1.400000000000000000e+01, 1.200000000000000000e+01, 8.000000000000000000e+00, 1.400000000000000000e+01, 5.000000000000000000e+00, 1.200000000000000000e+01, 5.000000000000000000e+00, 8.000000000000000000e+00, 9.000000000000000000e+00, 5.000000000000000000e+00, 1.300000000000000000e+01, 6.000000000000000000e+00, 1.038738356105764638e+01, 1.241215068317293735e+01, 9.346830943267370628e+00, 1.247550918214471416e+01, 9.988758820272682470e+00, 1.166250807726624572e+01, 9.907657774865899825e+00, 1.218338931419463300e+01, 0.000000000000000000e+00, 2.574612036884659227e-01
1.400000000000000000e+01, 1.200000000000000000e+01, 8.000000000000000000e+00, 1.400000000000000000e+01, 5.000000000000000000e+00, 1.200000000000000000e+01, 5.000000000000000000e+00, 8.000000000000000000e+00, 9.000000000000000000e+00, 5.000000000000000000e+00, 1.300000000000000000e+01, 6.000000000000000000e+00, 1.100000000000000000e+01, 1.300000000000000000e+01, 1.025000000000000000e+01, 1.325000000000000000e+01, 1.038738356105764638e+01, 1.241215068317293735e+01, 1.054579452035254938e+01, 1.288738356105764638e+01, 1.000000000000000000e+00, 5.000000000000000000e-01
1.400000000000000000e+01, 1.200000000000000000e+01, 8.000000000000000000e+00, 1.400000000000000000e+01, 5.000000000000000000e+00, 1.200000000000000000e+01, 5.000000000000000000e+00, 8.000000000000000000e+00, 9.000000000000000000e+00, 5.000000000000000000e+00, 1.300000000000000000e+01, 6.000000000000000000e+00, 1.087840559524025785e+01, 1.088256003609302525e+01, 9.988758820272682470e+00, 1.166250807726624572e+01, 9.706798500230899407e+00, 1.098019949556169728e+01, 1.019132097191461206e+01, 1.117508920297365727e+01, 0.000000000000000000e+00, 4.571125431999235600e-01
1.400000000000000000e+01, 1.200000000000000000e+01, 8.000000000000000000e+00, 1.400000000000000000e+01, 5.000000000000000000e+00, 1.200000000000000000e+01, 5.000000000000000000e+00, 8.000000000000000000e+00, 9.000000000000000000e+00, 5.000000000000000000e+00, 1.300000000000000000e+01, 6.000000000000000000e+00, 1.038738356105764638e+01, 1.241215068317293735e+01, 9.988758820272682470e+00, 1.166250807726624572e+01, 1.073325517442126298e+01, 1.174742613500311172e+01, 1.036979918525053002e+01, 1.194069496514743101e+01, 0.000000000000000000e+00, 4.571125431999235600e-01
... 113 more rows
